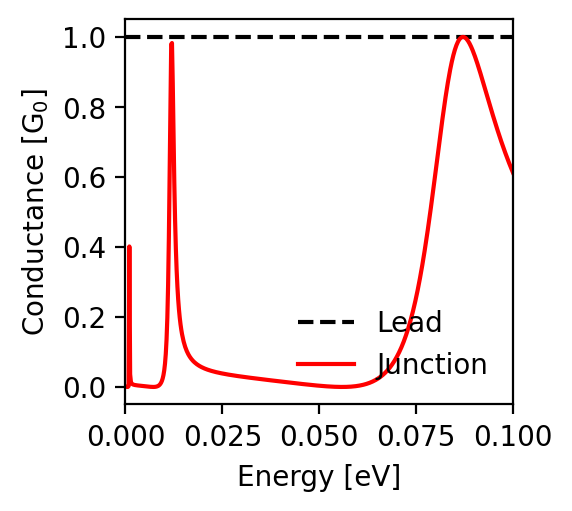

Values plotted in this chart, from the file beside it:
energy; conductance_lead; conductance_junction
-0.1; 1.0; 0.612
-0.0998; 1.0; 0.618
-0.0996; 1.0; 0.623
-0.0994; 1.0; 0.629
-0.0992; 1.0; 0.634
-0.099; 1.0; 0.64
-0.0988; 1.0; 0.646
-0.0986; 1.0; 0.651
-0.0984; 1.0; 0.657
-0.0982; 1.0; 0.663
-0.098; 1.0; 0.669
-0.0978; 1.0; 0.675
-0.0976; 1.0; 0.682
-0.0974; 1.0; 0.688
-0.0972; 1.0; 0.694
-0.097; 1.0; 0.701
-0.0968; 1.0; 0.707
-0.0966; 1.0; 0.714
-0.0964; 1.0; 0.721
-0.0962; 1.0; 0.727
-0.096; 1.0; 0.734
-0.0958; 1.0; 0.741
-0.0956; 1.0; 0.748
-0.0954; 1.0; 0.755
-0.0952; 1.0; 0.762
-0.095; 1.0; 0.769
-0.0948; 1.0; 0.777
-0.0946; 1.0; 0.784
-0.0944; 1.0; 0.791
-0.0942; 1.0; 0.799
-0.094; 1.0; 0.806
-0.0938; 1.0; 0.814
-0.0936; 1.0; 0.821
-0.0934; 1.0; 0.829
-0.0932; 1.0; 0.836
-0.093; 1.0; 0.844
-0.0928; 1.0; 0.851
-0.0926; 1.0; 0.859
-0.0924; 1.0; 0.866
-0.0922; 1.0; 0.874
-0.092; 1.0; 0.881
-0.0918; 1.0; 0.889
-0.0916; 1.0; 0.896
-0.0914; 1.0; 0.903
-0.0912; 1.0; 0.91
-0.091; 1.0; 0.917
-0.0908; 1.0; 0.924
-0.0906; 1.0; 0.931
-0.0904; 1.0; 0.938
-0.0902; 1.0; 0.944
-0.09; 1.0; 0.95
-0.0898; 1.0; 0.956
-0.0896; 1.0; 0.962
-0.0894; 1.0; 0.967
-0.0892; 1.0; 0.972
-0.089; 1.0; 0.977
-0.0888; 1.0; 0.981
-0.0886; 1.0; 0.985
-0.0884; 1.0; 0.989
-0.0882; 1.0; 0.992
... 941 more rows
